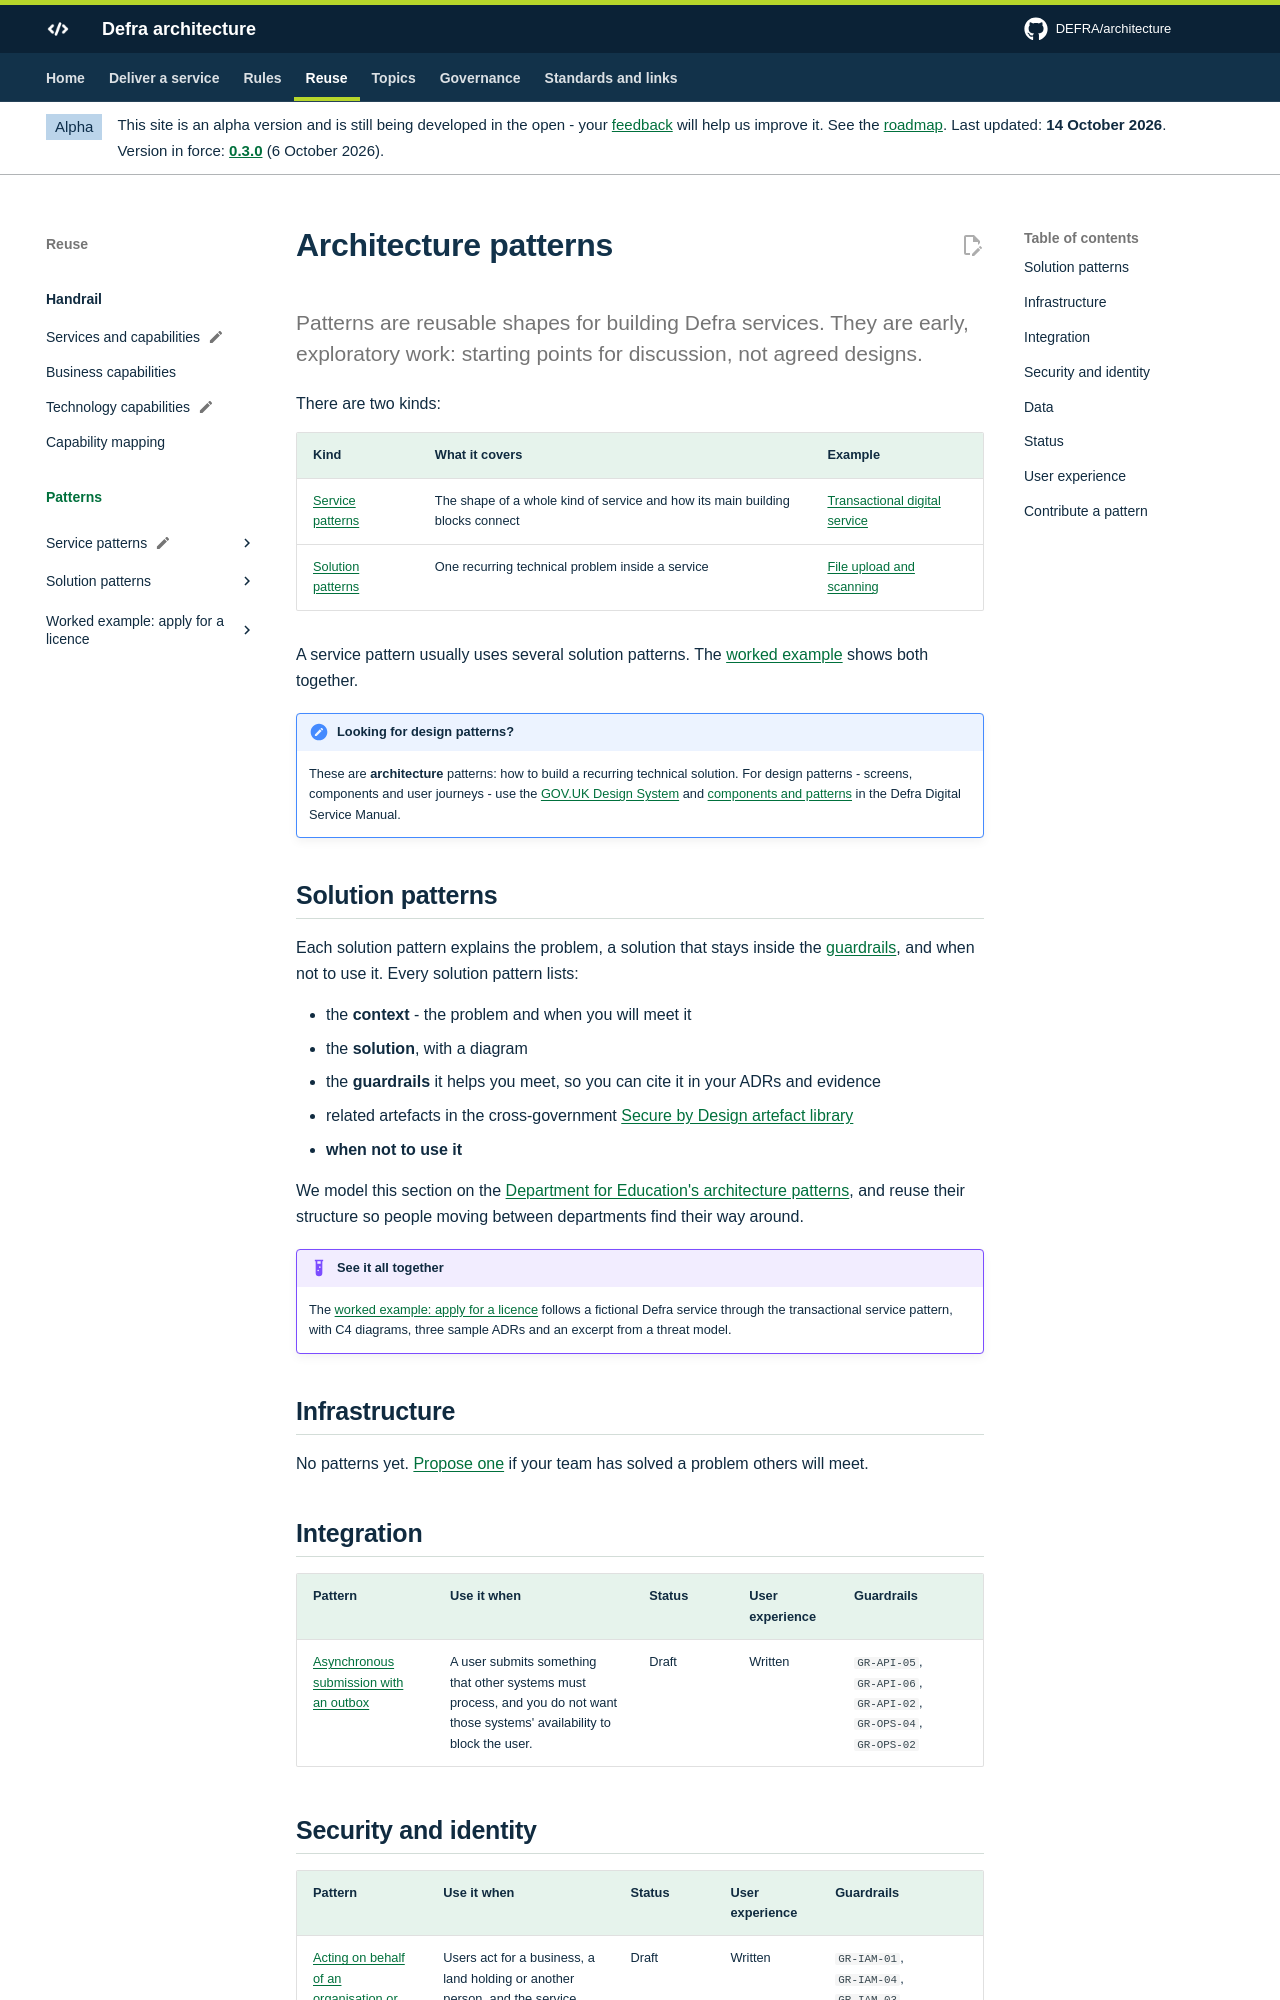

repository: DEFRA/architecture · page: patterns/index.html · generator: mkdocs

# Architecture patterns

<p class="lead">Patterns are reusable shapes for building Defra services. They are early, exploratory work: starting points for discussion, not agreed designs.</p>

There are two kinds:

| Kind | What it covers | Example |
| --- | --- | --- |
| [Service patterns](service/index.md) | The shape of a whole kind of service and how its main building blocks connect | [Transactional digital service](service/transactional-service.md) |
| [Solution patterns](#solution-patterns) | One recurring technical problem inside a service | [File upload and scanning](file-upload.md) |

A service pattern usually uses several solution patterns. The [worked example](worked-example/index.md) shows both together.

!!! note "Looking for design patterns?"
    These are **architecture** patterns: how to build a recurring technical solution. For design patterns - screens, components and user journeys - use the [GOV.UK Design System](https://design-system.service.gov.uk/) and [components and patterns](https://digital.defra.gov.uk/design/components-and-patterns) in the Defra Digital Service Manual.
